pico-8 play session: no input (idle)

[t = 2 s] idle ~2s (no d-pad/buttons)
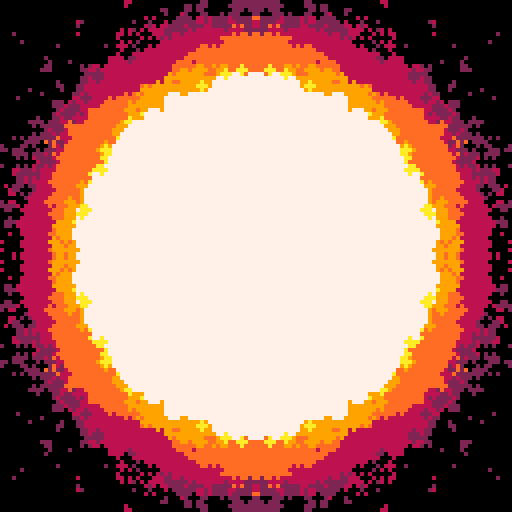
[t = 6 s] idle ~6s (no d-pad/buttons)
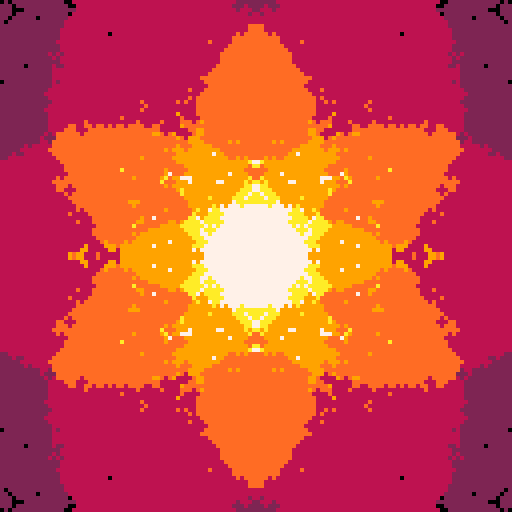
[t = 8 s] idle ~8s (no d-pad/buttons)
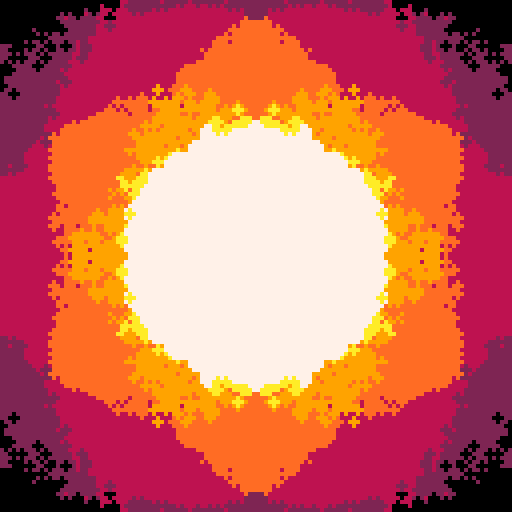

pico-8 cartridge
version 33
__lua__
-- [redacted]

cls()
poke(24364,7)

for i=0,6 do
	pal(i,({0,2,136,137,9,10,7})[i+1],1)
end

-- start rendering loop
::_::

-- draw 350 smal circles per loop
for i=0,350 do
	x=rnd(64)
	y=rnd(64)
	j=0
	n=20+20*cos(t()/2)
	for k=0,5 do
		m=k/6
		a=64-x+n*sin(m)b=64-y+n*cos(m)
		if (sqrt(a*a+b*b)<52) then
			j+=1
		end
	end
	circfill(x,y,j/6+1,j)
end

flip()goto _
__gfx__
00000000000000000000000000000000000000000000000000000000000000000000000000000000000000000000000000000000000000000000000000000000
00000000000000000000000000000000000000000000000000000000000000000000000000000000000000000000000000000000000000000000000000000000
00700700000000000000000000000000000000000000000000000000000000000000000000000000000000000000000000000000000000000000000000000000
00077000000000000000000000000000000000000000000000000000000000000000000000000000000000000000000000000000000000000000000000000000
00077000000000000000000000000000000000000000000000000000000000000000000000000000000000000000000000000000000000000000000000000000
00700700000000000000000000000000000000000000000000000000000000000000000000000000000000000000000000000000000000000000000000000000
